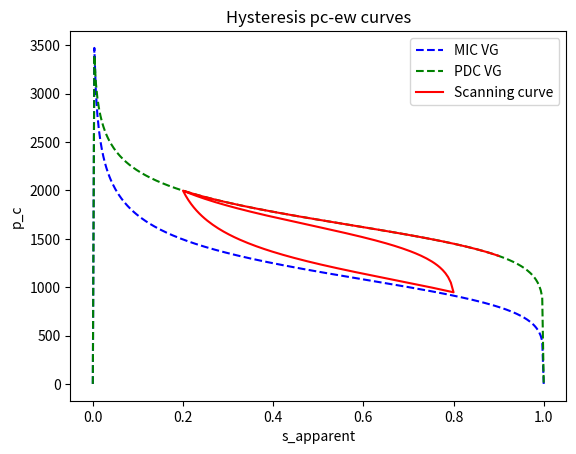

This figure's Python source:
"""
hysteresis sw and pc (multiple endpoints saving)
"""
import math
import numpy as np
import matplotlib.pyplot as plt


#imb
alpha_imb = 9e-4
n_imb     = 6.0
s_nr_max  = 0.4
s_wr = 0.25

#dr
alpha_dr  = 6e-4
n_dr      = 9.0
e_nr_dr   = 0.

#
m_imb         = 1.0 - (1.0 / n_imb)
n_inv_imb     = 1.0/n_imb
m_inv_imb     = 1.0/m_imb
alpha_inv_imb = 1.0/alpha_imb
m_dr          = 1.0 - (1.0 / n_dr)
n_inv_dr      = 1.0/n_dr
m_inv_dr      = 1.0/m_dr
alpha_inv_dr  = 1.0/alpha_dr

#
htol = 0



# functions
def capillary_pressure_dr( s_w,s_nr):
    """
    Capillary pressure function
    """
    se = (s_w - s_wr) / (1 - s_nr  - s_wr)

    if se > 0.0 and se < 1.0:
        p_c = (  ( se**(-m_inv_dr)  - 1.0)**n_inv_dr )*alpha_inv_dr
    else:
        p_c = 0.0
    return p_c

def capillary_pressure_imb( s_w,s_nr):
    """
    Capillary pressure function
    """
    se = (s_w - s_wr) / (1 - s_nr  - s_wr)
    if se > 0.0 and se < 1.0:
        p_c = (  ( se**(-m_inv_imb)  - 1.0)**n_inv_imb )*alpha_inv_imb
    else:
        p_c = 0.0
    return p_c

def saturation_w_dr(p_c, s_nr):
    """
    saturation w phase function
    """
    if p_c > 0.0:
        se =  (1.0 + (alpha_dr*p_c)**n_dr)**(-m_dr)
        s_w =(1 - s_nr  - s_wr)*  se + s_wr
    else:
        s_w = 1-s_nr
    return s_w

def saturation_w_imb(p_c, s_nr):
    """
    saturation w phase function
    """
    if p_c > 0.0:
        se =  (1.0 + (alpha_imb*p_c)**n_imb)**(-m_imb)
        s_w =(1 - s_nr  - s_wr)*  se + s_wr
    else:
        s_w = 1-s_nr
    return s_w

def residual_saturation_nw(s_w_reversal):
    """
    residual nw saturation  from Lands formula
    """
    if s_w_reversal==1.0:
        s_nr = 0.0
    else:
        s_nr = 1/(  1/(1-s_w_reversal) +   1/(s_nr_max) - 1/(1-s_wr) )

    return s_nr

def effective_entrapped_saturation_nw(s_w,s_nr,s_w_reversal):
    """
    effective entrapped nw saturation  from Parker Lenhard formula
    """
    if s_nr == 0:
        s_nt_e = 0
    else:
        s_nt_e =  s_nr*(s_w-s_w_reversal)/( (1-s_wr)*(1-s_w_reversal-s_nr)    )

    return s_nt_e

def apparent_saturation(s_w_e,s_nt_e):
    """
    apparent saturation from Parker Lenhard formula
    """
    s_a = s_w_e + s_nt_e

    return s_a

# functions
def main_apparent_saturation_dr( p_c):
    """
    apparent saturation function
    """
    if p_c > 0.0:
        s_a =  (1.0 + (alpha_dr*p_c)**n_dr)**(-m_dr)
    else:
        s_a = 1.0
    return s_a

def main_apparent_saturation_imb(p_c):
    """
    apparent saturation function
    """
    if p_c > 0.0:
        s_a =  (1.0 + (alpha_imb*p_c)**n_imb)**(-m_imb)
    else:
        s_a = 1.0
    return s_a

def main_capillary_pressure_dr( s_a):
    """
    Capillary pressure function
    """

    if s_a > 0.0 and s_a < 1.0:
        p_c = (  ( s_a**(-m_inv_dr)  - 1.0)**n_inv_dr )*alpha_inv_dr
    else:
        p_c = 0.0
    return p_c

def main_capillary_pressure_imb( s_a):
    """
    Capillary pressure function
    """
    if s_a > 0.0 and s_a < 1.0:
        p_c = (  ( s_a**(-m_inv_imb)  - 1.0)**n_inv_imb )*alpha_inv_imb
    else:
        p_c = 0.0
    return p_c



def capillary_pressure_hysteresis( s_a, process, s_a_reversal, s_a_endpoint, p_c_reversal, p_c_endpoint):
    """
    hysteretic pc Parker Lenhard scaling model
    """
    if process=='imb':
        s_a_reversal_mpc = main_apparent_saturation_imb(p_c_reversal)
        s_a_endpoint_mpc = main_apparent_saturation_imb(p_c_endpoint)
        s_a_hysteretic   = ((s_a-s_a_endpoint)/(s_a_reversal-s_a_endpoint))*(s_a_reversal_mpc-s_a_endpoint_mpc) + s_a_endpoint_mpc
        p_c = main_capillary_pressure_imb(s_a_hysteretic)
    elif process=='dr':
        s_a_reversal_mpc = main_apparent_saturation_dr(p_c_reversal)
        s_a_endpoint_mpc = main_apparent_saturation_dr(p_c_endpoint)
        s_a_hysteretic   = ((s_a-s_a_endpoint)/(s_a_reversal-s_a_endpoint))*(s_a_reversal_mpc-s_a_endpoint_mpc) + s_a_endpoint_mpc
        p_c = main_capillary_pressure_dr(s_a_hysteretic)
    return p_c

def update_process(switch_condition, process_old, process_new):
    """
    function to update the current process 
    """
    if switch_condition > htol:
        process_old = process_new
        process_new = 'imb'
    elif switch_condition < htol:
        process_old = process_new
        process_new = 'dr'
    return process_old, process_new

def update_scaling_points(process_new, process_old, s_a, p_c, s_a_reversal, s_a_endpoint, p_c_reversal, p_c_endpoint):
    """
    function to update hysteresis  reversal and end points.
    """
    # Update reversal and endpoints (ew and pc)
    if process_new != process_old:
        p_c_endpoint  = p_c_reversal
        p_c_reversal  = p_c
        s_a_endpoint  = s_a_reversal
        s_a_reversal  = s_a


def sa_bc(t):
    """
    Boundary volume fraction
    """
    sa_t = [0.9, 0.2, 0.8, 0.2]
    time = [0. ,  100, 200,  300]

    if time[0]<=t<=time[1]:
        a   = (sa_t[1] - sa_t[0])/(time[1] - time[0])
        b   = sa_t[0] - a * time[0]
        sa =  a * t + b
    elif time[1]<t<=time[2]:
        a   = (sa_t[2] - sa_t[1])/(time[2] - time[1])
        b   = sa_t[1] - a * time[1]
        sa = a * t + b
    elif time[2]<t<=time[3]:
        a   = (sa_t[3] - sa_t[2])/(time[3] - time[2])
        b   = sa_t[2] - a * time[2]
        sa =  a * t + b
    return  sa


s_a_reversal = 1.0
s_a_endpoint = s_wr+0.0003
p_c_reversal = main_capillary_pressure_dr(s_a_reversal)
p_c_endpoint = main_capillary_pressure_dr(s_a_endpoint)


# initialize the scaling points
process_new  = 'dr'
process_old  = 'dr'

s_a_old      = sa_bc(0)
p_c_old      = main_capillary_pressure_dr(s_a_old)

vs_a_hysteresis = np.zeros([300], dtype = np.double)
vs_w_hysteresis = np.zeros([300], dtype = np.double)
vp_c_hysteresis = np.zeros([300], dtype = np.double)

vs_a_hysteresis[0] = s_a_old
vs_w_hysteresis[0] = s_a_old
vp_c_hysteresis[0] = p_c_old

for i in range(1,300):
    t=i
    s_a = sa_bc(t)
    # Switch process

    if s_a-s_a_old > htol:
        process_old = process_new
        process_new = 'imb'
    elif s_a-s_a_old < htol:
        process_old = process_new
        process_new = 'dr'

    # Update reversal and endpoints (s_a and pc)
    if process_new != process_old:
        p_c_endpoint  = p_c_reversal
        p_c_reversal  = p_c_old
        s_a_endpoint  = s_a_reversal
        s_a_reversal  = s_a_old

    p_c = capillary_pressure_hysteresis(s_a, process_new, s_a_reversal, s_a_endpoint, p_c_reversal, p_c_endpoint)
    s_a_old = s_a
    p_c_old = p_c
    vp_c_hysteresis[i] = p_c
    vs_a_hysteresis[i] = s_a




N=300
vp_c_dr=np.zeros([N], dtype = np.double)
vp_c_imb=np.zeros([N], dtype = np.double)
vs_a_dr = np.linspace(0.0, 1.0, N)
vs_a_imb = np.linspace(0.0, 1.0, N)

vs_w_dr = np.linspace(0.0, 1.0, N)
vs_w_imb = np.linspace(0.0, 1.0-s_nr_max, N)

# Visualization
for i in range(0,N):
    vp_c_dr[i]  = main_capillary_pressure_dr(vs_a_dr[i])
    vp_c_imb[i] = main_capillary_pressure_imb(vs_a_imb[i])


plt.plot(vs_a_imb, vp_c_imb, label="MIC VG",linestyle="dashed",color='b')
plt.plot(vs_a_dr, vp_c_dr , label="PDC VG",linestyle="dashed",color='green')
plt.plot(vs_a_hysteresis[0:300], vp_c_hysteresis[0:300] , label="Scanning curve",color='r')
plt.xlabel('s_apparent')
plt.ylabel('p_c')
plt.title('Hysteresis pc-ew curves')
plt.legend()
plt.show()
